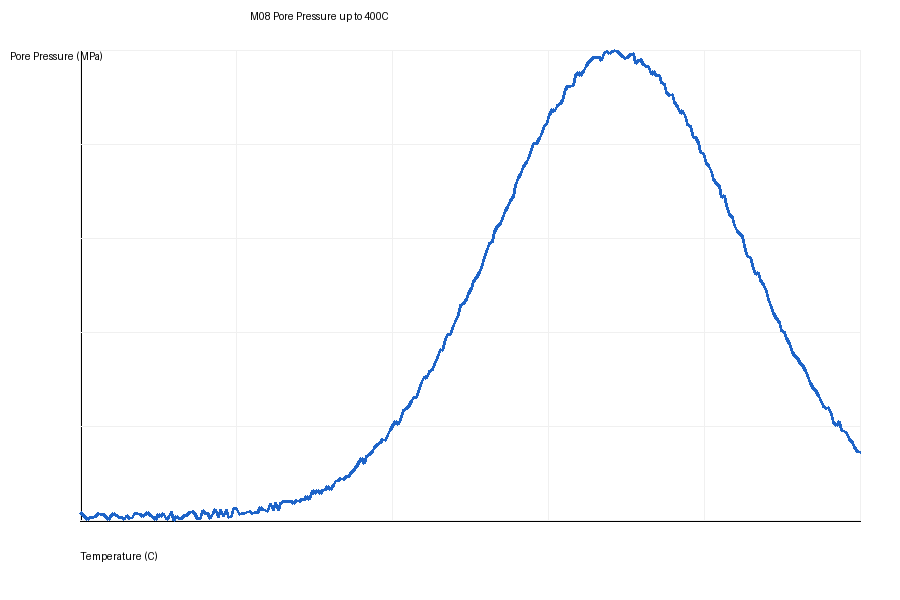

The table this chart was drawn from, first rows:
temperature_C, pore_pressure_MPa
20.0, 0.01882
21.27, 0.01433
22.54, 0.00804
23.81, 0.003634
25.08, 0.007265
26.35, 0.006653
27.63, 0.008854
28.9, 0.01707
30.17, 0.01394
31.44, 0.01439
32.71, 0.007725
33.98, 0.003323
35.25, 0.01305
36.52, 0.01671
37.79, 0.01235
39.06, 0.008007
40.33, 0.006524
41.61, 0.003857
42.88, 0.01313
44.15, 0.004373
45.42, 0.008115
46.69, 0.01635
47.96, 0.01752
49.23, 0.01486
50.5, 0.008702
51.77, 0.01387
53.04, 0.01855
54.31, 0.01126
55.59, 0.007004
56.86, 0.002017
58.13, 0.01408
59.4, 0.009291
60.67, 0.01723
61.94, 0.0023
63.21, 0.007431
64.48, 0.02085
65.75, 0.001692
67.02, 0.009048
68.29, 0.005406
69.57, 0.003993
70.84, 0.01216
72.11, 0.01168
73.38, 0.01922
74.65, 0.02048
75.92, 0.01636
77.19, 0.005238
78.46, 0.004463
79.73, 0.023
81, 0.01714
82.27, 0.01699
83.55, 0.006086
84.82, 0.01798
86.09, 0.02489
87.36, 0.007915
88.63, 0.02594
89.9, 0.00902
91.17, 0.02525
92.44, 0.008499
93.71, 0.009385
94.98, 0.02697
... 240 more rows
